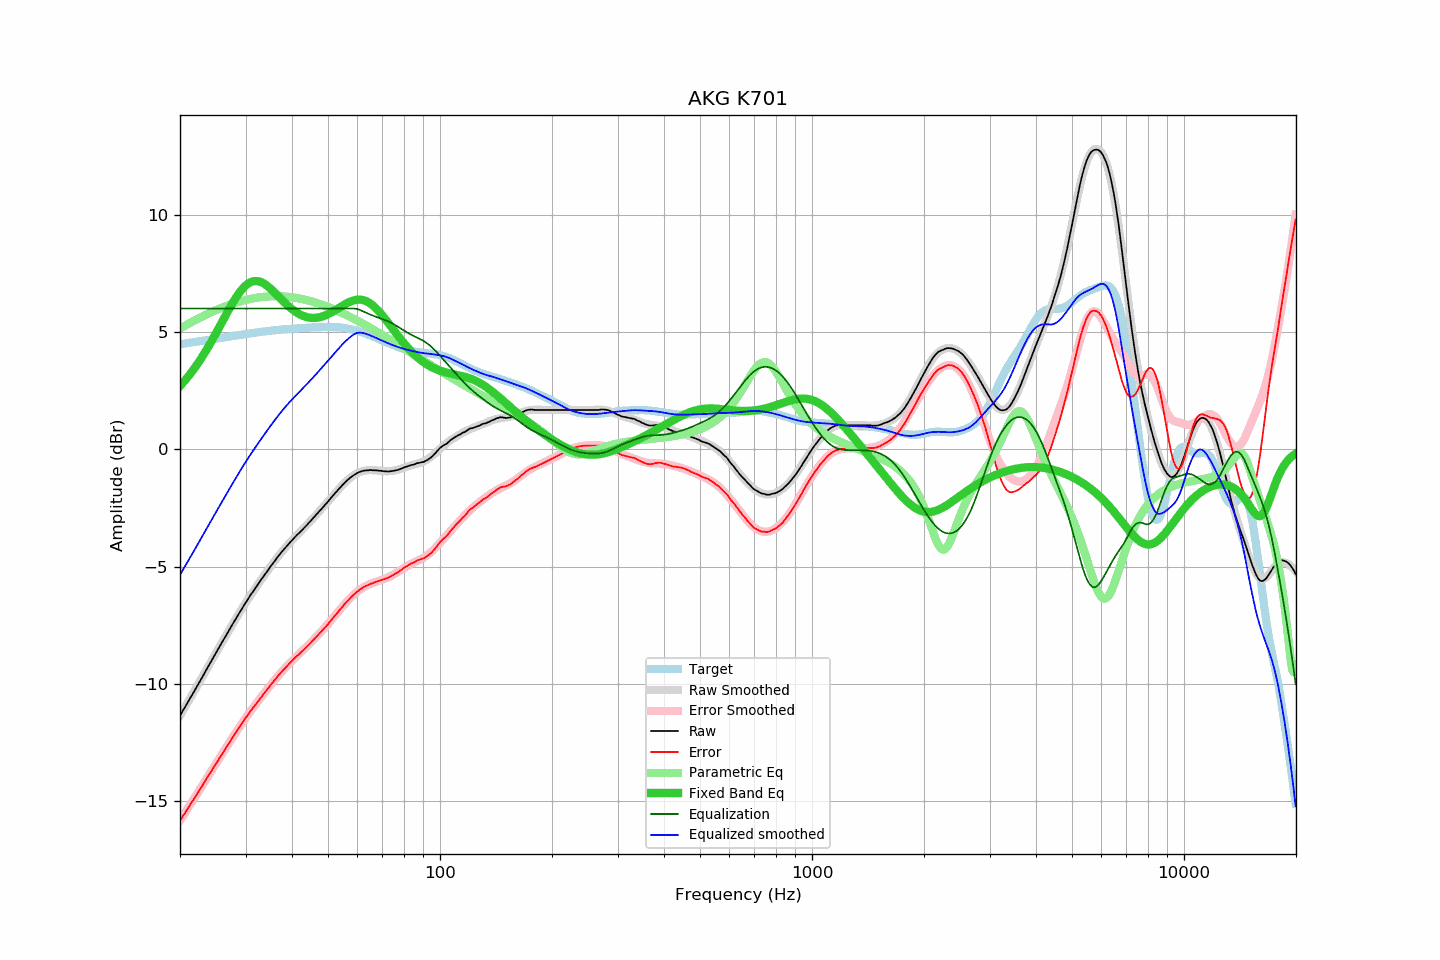

Data behind this chart, as committed beside it:
frequency, raw, error, smoothed, error_smoothed, equalization, parametric_eq, equalized_raw, equalized_smoothed, target
20.00, -11.36, -15.83, -11.35, -15.83, 6.00, 2.70, -5.36, -5.35, 4.48
20.20, -11.24, -15.72, -11.24, -15.73, 6.00, 2.77, -5.24, -5.24, 4.49
20.40, -11.11, -15.61, -11.12, -15.62, 6.00, 2.85, -5.11, -5.12, 4.50
20.61, -11.01, -15.52, -11.00, -15.51, 6.00, 2.93, -5.01, -5.00, 4.51
20.81, -10.88, -15.40, -10.88, -15.40, 6.00, 3.01, -4.88, -4.88, 4.52
21.02, -10.77, -15.30, -10.77, -15.30, 6.00, 3.10, -4.77, -4.77, 4.53
21.23, -10.65, -15.19, -10.65, -15.19, 6.00, 3.18, -4.65, -4.65, 4.54
21.44, -10.52, -15.08, -10.53, -15.08, 6.00, 3.27, -4.52, -4.53, 4.55
21.66, -10.42, -14.98, -10.41, -14.97, 6.00, 3.36, -4.42, -4.41, 4.56
21.87, -10.29, -14.87, -10.29, -14.86, 6.00, 3.46, -4.29, -4.29, 4.57
22.09, -10.17, -14.76, -10.17, -14.75, 6.00, 3.55, -4.17, -4.17, 4.58
22.31, -10.05, -14.65, -10.05, -14.65, 6.00, 3.65, -4.05, -4.05, 4.59
22.54, -9.94, -14.54, -9.93, -14.54, 6.00, 3.75, -3.94, -3.93, 4.60
22.76, -9.81, -14.43, -9.81, -14.43, 6.00, 3.86, -3.81, -3.81, 4.62
22.99, -9.70, -14.32, -9.69, -14.32, 6.00, 3.96, -3.70, -3.69, 4.63
23.22, -9.57, -14.20, -9.57, -14.21, 6.00, 4.07, -3.57, -3.57, 4.64
23.45, -9.44, -14.09, -9.45, -14.10, 6.00, 4.18, -3.44, -3.45, 4.65
23.69, -9.33, -13.99, -9.33, -13.99, 6.00, 4.30, -3.33, -3.33, 4.66
23.92, -9.20, -13.88, -9.21, -13.88, 6.00, 4.41, -3.20, -3.21, 4.67
24.16, -9.08, -13.77, -9.08, -13.77, 6.00, 4.53, -3.08, -3.08, 4.68
24.40, -8.96, -13.66, -8.96, -13.66, 6.00, 4.65, -2.96, -2.96, 4.70
24.65, -8.85, -13.55, -8.84, -13.55, 6.00, 4.78, -2.85, -2.84, 4.71
24.89, -8.72, -13.44, -8.72, -13.44, 6.00, 4.90, -2.72, -2.72, 4.72
25.14, -8.60, -13.33, -8.60, -13.33, 6.00, 5.02, -2.60, -2.60, 4.73
25.39, -8.48, -13.22, -8.48, -13.22, 6.00, 5.15, -2.48, -2.48, 4.74
25.65, -8.37, -13.11, -8.37, -13.11, 6.00, 5.28, -2.37, -2.37, 4.75
25.91, -8.25, -13.01, -8.25, -13.00, 6.00, 5.41, -2.25, -2.25, 4.76
26.16, -8.12, -12.89, -8.13, -12.90, 6.00, 5.53, -2.12, -2.13, 4.77
26.43, -8.02, -12.80, -8.01, -12.79, 6.00, 5.66, -2.02, -2.01, 4.78
26.69, -7.90, -12.68, -7.89, -12.68, 6.00, 5.79, -1.90, -1.89, 4.79
26.96, -7.78, -12.58, -7.77, -12.57, 6.00, 5.91, -1.78, -1.77, 4.80
27.23, -7.66, -12.47, -7.66, -12.47, 6.00, 6.03, -1.66, -1.66, 4.81
27.50, -7.54, -12.36, -7.54, -12.36, 6.00, 6.15, -1.54, -1.54, 4.82
27.77, -7.42, -12.25, -7.42, -12.25, 6.00, 6.27, -1.42, -1.42, 4.83
28.05, -7.30, -12.14, -7.31, -12.15, 6.00, 6.38, -1.30, -1.31, 4.84
28.33, -7.19, -12.05, -7.19, -12.04, 6.00, 6.49, -1.19, -1.19, 4.85
28.62, -7.08, -11.94, -7.08, -11.94, 6.00, 6.59, -1.08, -1.08, 4.86
28.90, -6.96, -11.84, -6.96, -11.84, 6.00, 6.68, -0.96, -0.96, 4.87
29.19, -6.86, -11.74, -6.85, -11.73, 6.00, 6.77, -0.86, -0.85, 4.88
29.48, -6.74, -11.64, -6.74, -11.63, 6.00, 6.85, -0.74, -0.74, 4.89
29.78, -6.63, -11.53, -6.63, -11.53, 6.00, 6.93, -0.63, -0.63, 4.90
30.08, -6.52, -11.43, -6.52, -11.44, 6.00, 6.99, -0.52, -0.52, 4.91
30.38, -6.42, -11.34, -6.42, -11.34, 6.00, 7.04, -0.42, -0.42, 4.92
30.68, -6.31, -11.24, -6.31, -11.24, 6.00, 7.09, -0.31, -0.31, 4.93
30.99, -6.20, -11.14, -6.21, -11.15, 6.00, 7.13, -0.20, -0.21, 4.94
31.30, -6.11, -11.06, -6.10, -11.06, 6.00, 7.15, -0.11, -0.10, 4.95
31.61, -6.01, -10.97, -6.00, -10.97, 6.00, 7.17, -0.01, -0.00, 4.96
31.93, -5.91, -10.88, -5.90, -10.87, 6.00, 7.17, 0.09, 0.10, 4.97
32.24, -5.80, -10.79, -5.80, -10.78, 6.00, 7.17, 0.20, 0.20, 4.98
32.57, -5.71, -10.70, -5.70, -10.69, 6.00, 7.16, 0.29, 0.30, 4.99
32.89, -5.60, -10.61, -5.61, -10.61, 6.00, 7.14, 0.40, 0.39, 5.00
33.22, -5.51, -10.52, -5.51, -10.52, 6.00, 7.11, 0.49, 0.49, 5.01
33.55, -5.41, -10.43, -5.41, -10.43, 6.00, 7.07, 0.59, 0.59, 5.02
33.89, -5.32, -10.34, -5.32, -10.34, 6.00, 7.03, 0.68, 0.68, 5.03
34.23, -5.23, -10.26, -5.22, -10.25, 6.00, 6.98, 0.77, 0.78, 5.04
34.57, -5.13, -10.17, -5.12, -10.17, 6.00, 6.93, 0.87, 0.88, 5.04
34.92, -5.03, -10.08, -5.03, -10.08, 6.00, 6.87, 0.97, 0.97, 5.05
35.27, -4.94, -10.00, -4.94, -10.00, 6.00, 6.81, 1.06, 1.06, 5.06
35.62, -4.85, -9.91, -4.84, -9.91, 6.00, 6.74, 1.15, 1.16, 5.07
35.97, -4.75, -9.83, -4.75, -9.83, 6.00, 6.67, 1.25, 1.25, 5.08
... 635 more rows
